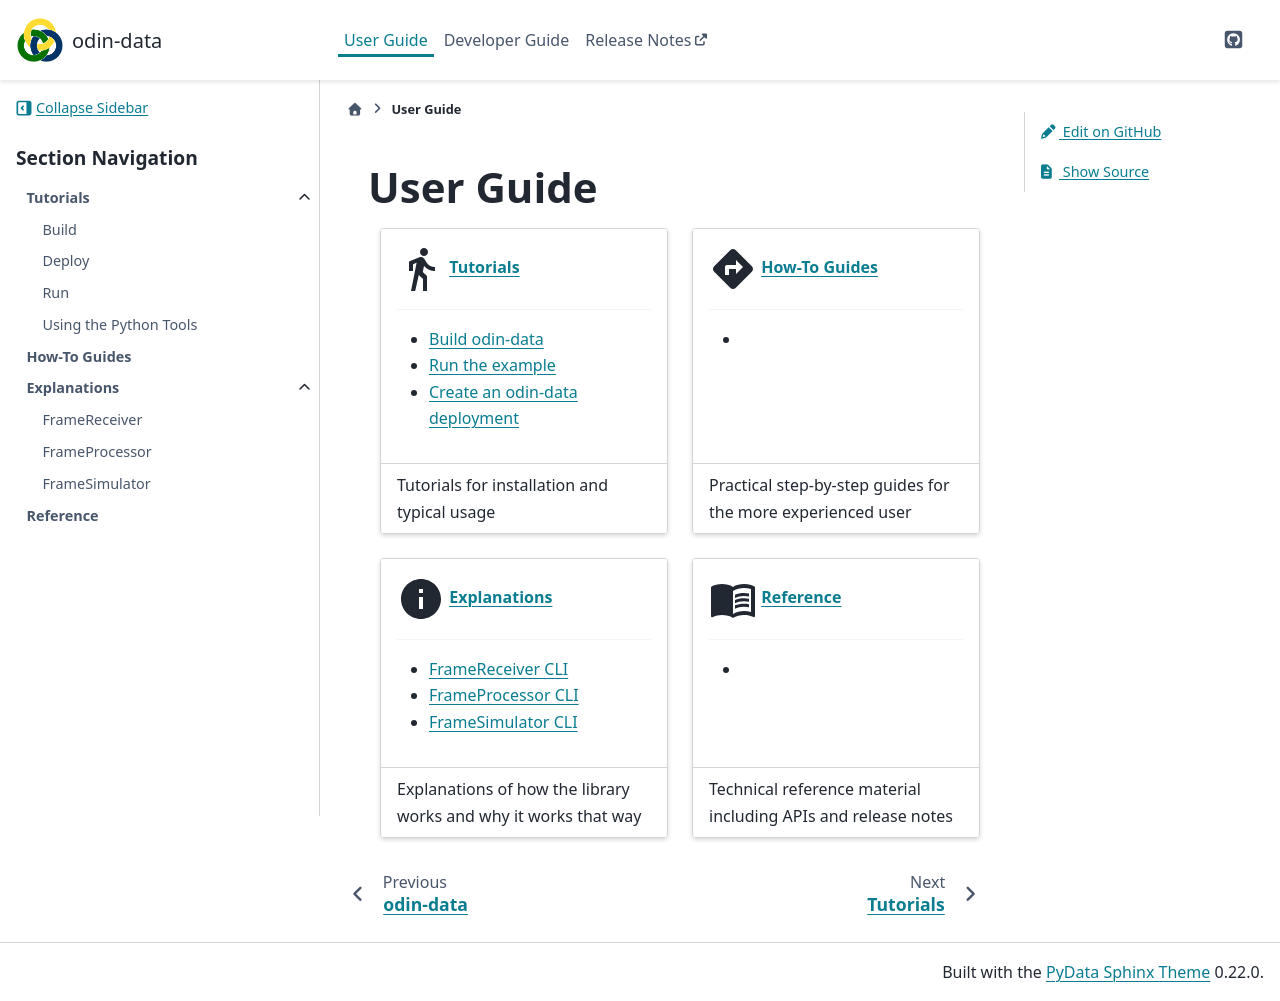

repository: odin-detector/odin-data · page: 1.13.0-beta.2/user/index.html · generator: sphinx

# User Guide

::::{grid} 2
:gutter: 4

:::{grid-item-card} {material-regular}`directions_walk;3em` [Tutorials](./tutorials/index)

---

- [Build odin-data](./tutorials/build)
- [Run the example](./tutorials/run)
- [Create an odin-data deployment](./tutorials/deploy)

+++

Tutorials for installation and typical usage

:::

:::{grid-item-card} {material-regular}`directions;3em` [How-To Guides](./how-to/index)

---

-

+++

Practical step-by-step guides for the more experienced user

:::

:::{grid-item-card} {material-regular}`info;3em` [Explanations](./explanations/index)

---

- [FrameReceiver CLI](./explanations/frame-receiver)
- [FrameProcessor CLI](./explanations/frame-processor)
- [FrameSimulator CLI](./explanations/frame-simulator)

+++

Explanations of how the library works and why it works that way

:::

:::{grid-item-card} {material-regular}`menu_book;3em` [Reference](./reference/index)

---

-

+++

Technical reference material including APIs and release notes

:::

::::
